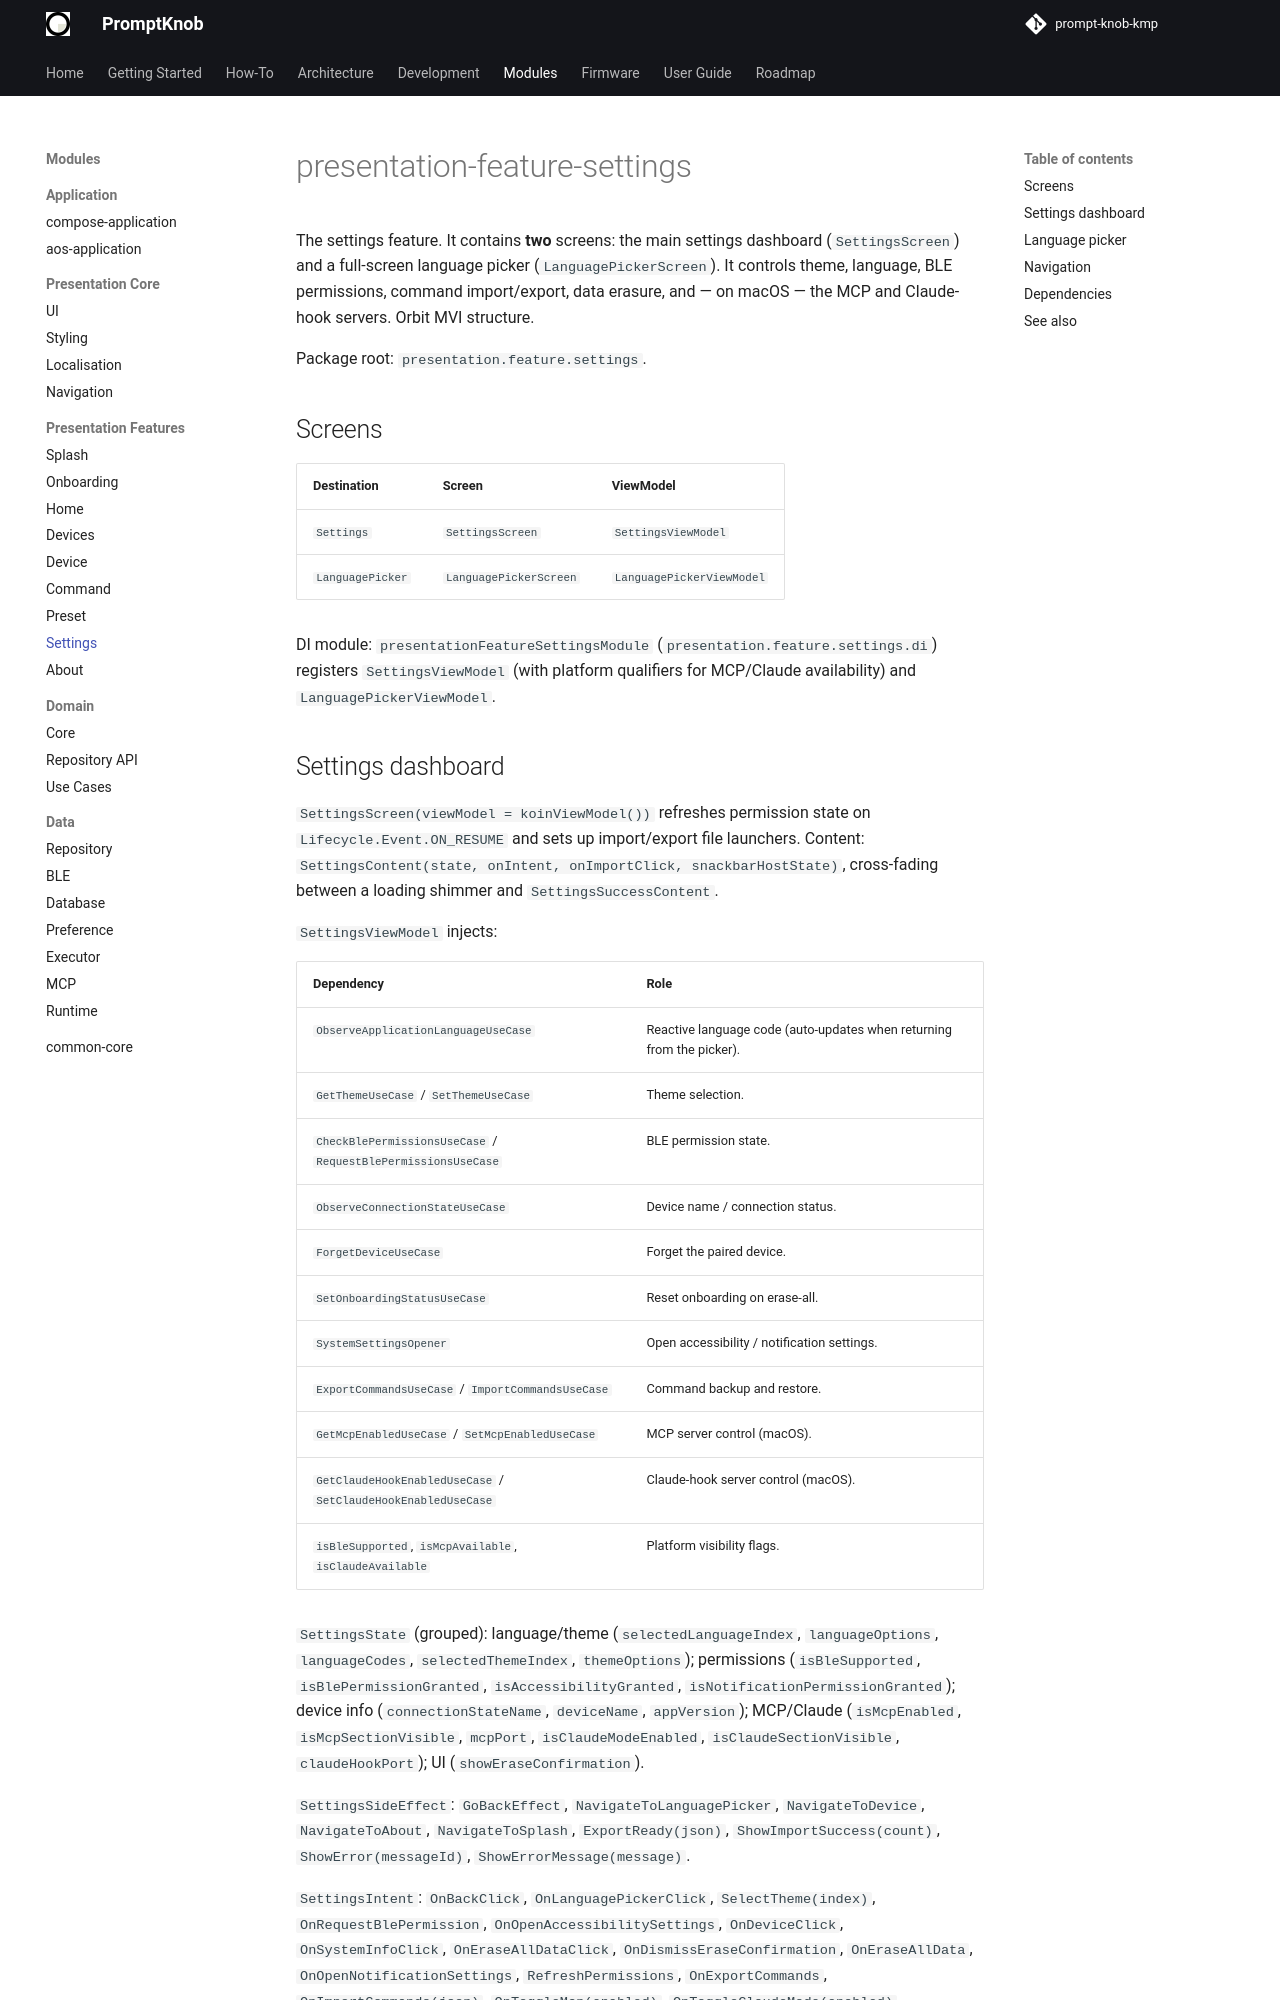

repository: andrew-malitchuk/prompt-knob-kmp · page: modules/presentation/features/settings/index.html · generator: mkdocs

# presentation-feature-settings

The settings feature. It contains **two** screens: the main settings dashboard (`SettingsScreen`) and a full-screen language picker (`LanguagePickerScreen`). It controls theme, language, BLE permissions, command import/export, data erasure, and — on macOS — the MCP and Claude-hook servers. Orbit MVI structure.

Package root: `presentation.feature.settings`.

## Screens

| Destination | Screen | ViewModel |
|-------------|--------|-----------|
| `Settings` | `SettingsScreen` | `SettingsViewModel` |
| `LanguagePicker` | `LanguagePickerScreen` | `LanguagePickerViewModel` |

DI module: `presentationFeatureSettingsModule` (`presentation.feature.settings.di`) registers `SettingsViewModel` (with platform qualifiers for MCP/Claude availability) and `LanguagePickerViewModel`.
